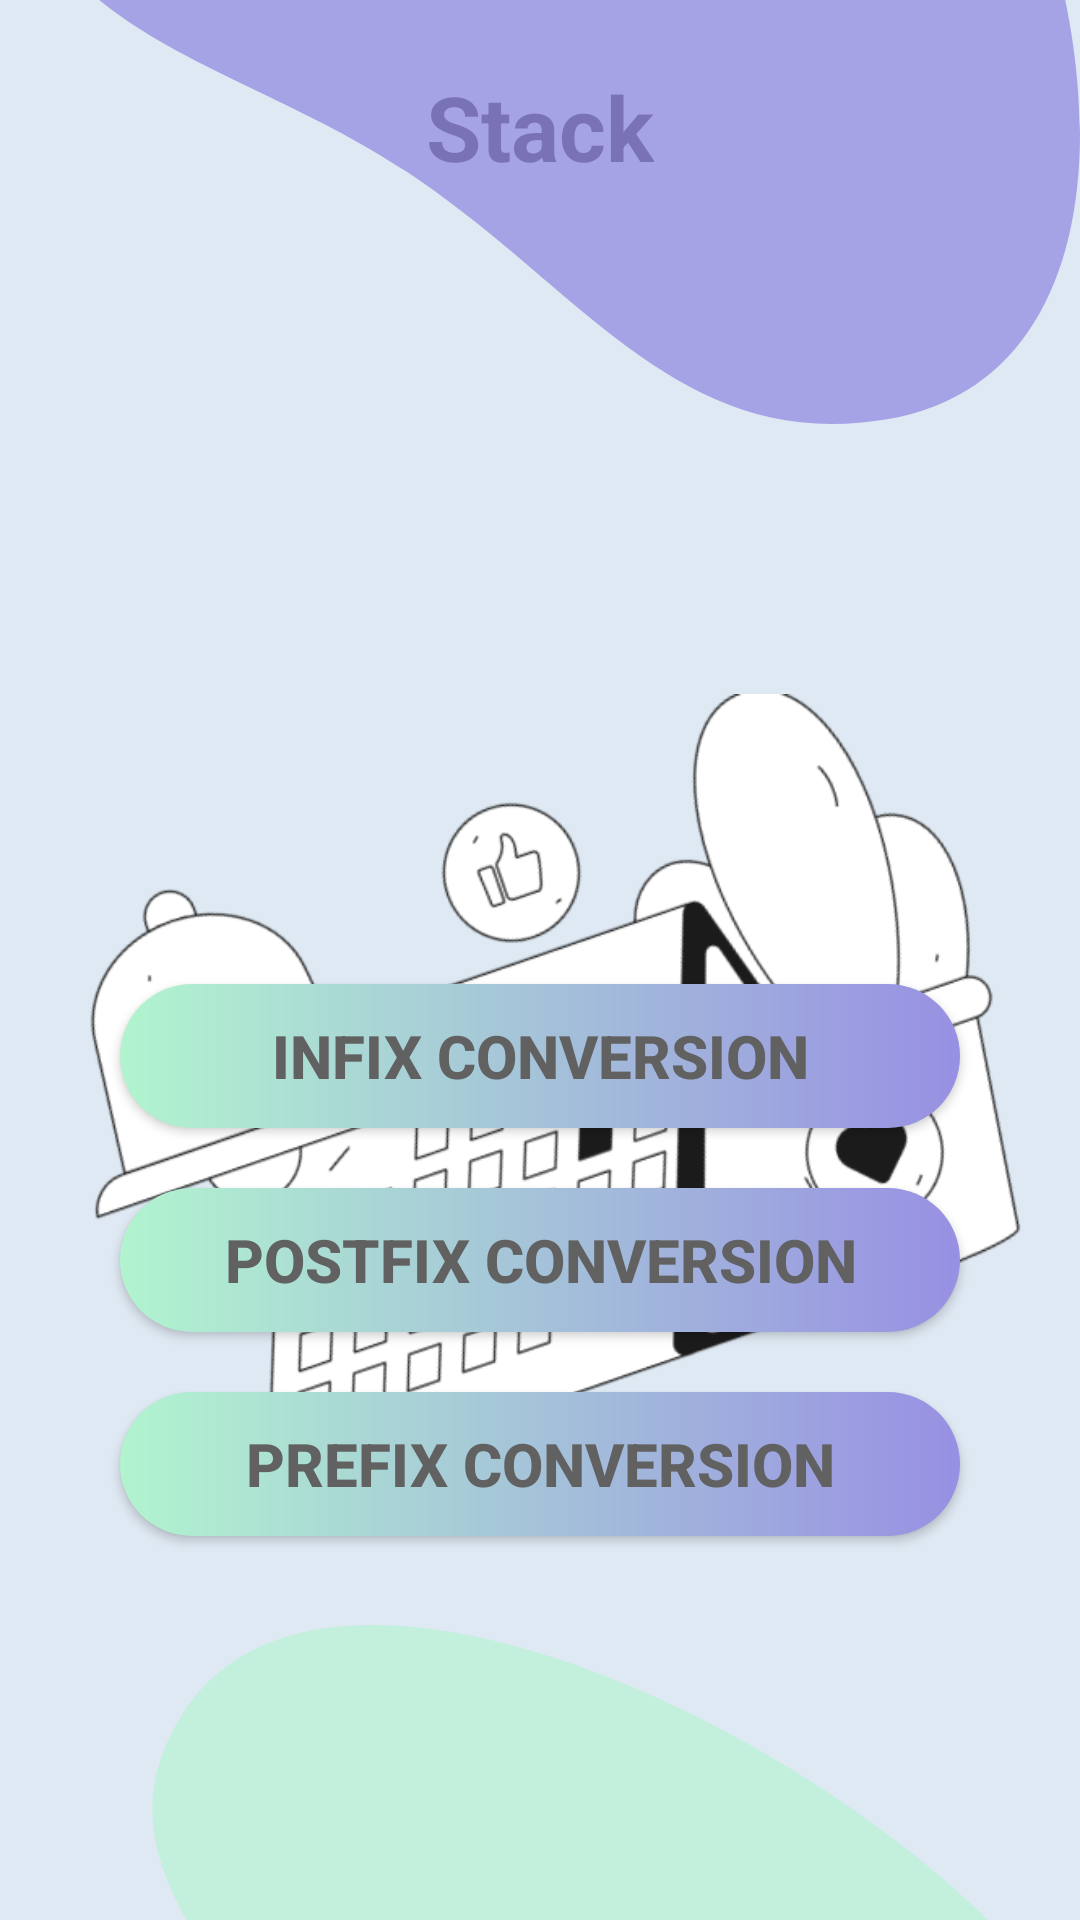

Android layout source for this screen:
<!-- AndroidManifest.xml: application theme Theme.InfixrConvertion -->
<!-- res/layout/activity_main.xml -->
<?xml version="1.0" encoding="utf-8"?>
<androidx.constraintlayout.widget.ConstraintLayout xmlns:android="http://schemas.android.com/apk/res/android"
    xmlns:app="http://schemas.android.com/apk/res-auto"
    xmlns:tools="http://schemas.android.com/tools"
    android:layout_width="match_parent"
    android:layout_height="match_parent"
    android:background="#dfe9f3"
    tools:context=".MainActivity">

    <ImageView
        android:id="@+id/imageView"
        android:layout_width="wrap_content"
        android:layout_height="wrap_content"
        android:src="@drawable/laptop"
        app:layout_constraintBottom_toBottomOf="parent"
        app:layout_constraintEnd_toEndOf="parent"
        app:layout_constraintHorizontal_bias="0.0"
        app:layout_constraintStart_toStartOf="parent"
        app:layout_constraintTop_toTopOf="parent"
        app:layout_constraintVertical_bias="0.891"
        tools:ignore="ContentDescription" />

    <ImageView
        android:id="@+id/imageView2"
        android:layout_width="370dp"
        android:layout_height="565dp"
        android:layout_marginTop="444dp"
        android:src="@drawable/ellipse_8"
        app:layout_constraintEnd_toEndOf="parent"
        app:layout_constraintHorizontal_bias="0.0"
        app:layout_constraintStart_toStartOf="parent"
        app:layout_constraintTop_toTopOf="parent"
        tools:ignore="ContentDescription,MissingConstraints" />

    <TextView
        android:id="@+id/textView2"
        android:layout_width="wrap_content"
        android:layout_height="wrap_content"
        android:layout_marginTop="22dp"
        android:text="Stack"
        android:textColor="@color/black"
        android:textSize="30sp"
        android:textStyle="bold"
        app:layout_constraintEnd_toEndOf="parent"
        app:layout_constraintStart_toStartOf="parent"
        app:layout_constraintTop_toTopOf="parent" />
    <ImageView
        android:id="@+id/imageView5"
        android:layout_width="wrap_content"
        android:layout_height="wrap_content"
        android:layout_marginBottom="416dp"
        android:src="@drawable/ellipse_10"
        app:layout_constraintBottom_toBottomOf="parent"
        app:layout_constraintEnd_toEndOf="parent"
        app:layout_constraintHorizontal_bias="0.0"
        app:layout_constraintStart_toStartOf="parent"
        tools:ignore="ContentDescription" />



    <LinearLayout
        android:layout_width="match_parent"
        android:layout_height="match_parent"
        android:gravity="center"
        android:orientation="vertical"
        app:layout_constraintTop_toTopOf="parent"
        tools:layout_editor_absoluteX="-16dp">

        <Button
            android:id="@+id/infixToPostfixAndPrefix"
            android:layout_width="280dp"
            android:layout_height="wrap_content"
            android:layout_gravity="center_horizontal"
            android:layout_marginTop="200dp"
            android:background="@drawable/button"
            android:text="@string/infix_conversion"
            android:textColor="#616161"
            android:textSize="20sp"
            android:textStyle="bold" />

        <Button
            android:id="@+id/postfixToInfixAndPrefix"
            android:layout_width="280dp"
            android:layout_height="wrap_content"
            android:layout_gravity="center_horizontal"
            android:layout_marginTop="20dp"
            android:background="@drawable/button"
            android:text="@string/postfix_conversion"
            android:textColor="#616161"
            android:textSize="20sp"
            android:textStyle="bold" />

        <Button
            android:id="@+id/prefixToInfixAndPostfix"
            android:layout_width="280dp"
            android:layout_height="wrap_content"
            android:layout_gravity="center_horizontal"
            android:layout_marginTop="20dp"
            android:background="@drawable/button"
            android:text="@string/prefix_conversion"
            android:textColor="#616161"
            android:textSize="20sp"
            android:textStyle="bold"
            tools:layout_editor_absoluteX="137dp"
            tools:layout_editor_absoluteY="138dp" />
    </LinearLayout>
</androidx.constraintlayout.widget.ConstraintLayout>
<!-- resources referenced by this layout -->
<resources>
  <color name="black">#FF000000</color>
  <!-- drawable button (drawable) -->
  <?xml version="1.0" encoding="utf-8"?>
  <shape xmlns:android="http://schemas.android.com/apk/res/android">
      <corners android:radius="50dp"/>
      <gradient android:startColor="#b1f4cf"
          android:endColor="#9890e3"/>
  
  </shape>
  <!-- drawable ellipse_10 (drawable) -->
  <vector xmlns:android="http://schemas.android.com/apk/res/android"
      android:width="549dp"
      android:height="481dp"
      android:viewportWidth="549"
      android:viewportHeight="481">
    <path
        android:pathData="M450.88,478.61C344.92,496.31 296.06,411.7 206.41,352.52C120.59,295.87 23.32,286.42 2.68,185.71C-29.38,29.26 233.7,-41.63 378.88,25.02C541.93,99.88 627.86,449.06 450.88,478.61Z"
        android:fillColor="#9890E3"
        android:fillAlpha="0.8"/>
  </vector>
  <!-- drawable ellipse_8 (drawable) -->
  <vector xmlns:android="http://schemas.android.com/apk/res/android"
      android:width="678dp"
      android:height="678dp"
      android:viewportWidth="678"
      android:viewportHeight="678">
    <path
        android:pathData="M18.76,662.46C-71.45,610.91 209.68,442.65 192.56,332.3C176.16,226.66 45.82,158.26 111.4,54.47C213.27,-106.76 622.49,126.68 673.52,279.13C730.82,450.34 169.42,748.56 18.76,662.46Z"
        android:fillColor="#B1F4CF"
        android:fillAlpha="0.6"/>
  </vector>
  <!-- drawable laptop: png bitmap (drawable, 75804 bytes) -->
  <string name="infix_conversion">INFIX CONVERSION</string>
  <string name="postfix_conversion">POSTFIX CONVERSION</string>
  <string name="prefix_conversion">PREFIX CONVERSION</string>
  <style name="Theme.InfixrConvertion" parent="Theme.AppCompat.DayNight.NoActionBar">
          
          <item name="colorPrimary">@color/purple_500</item>
          <item name="colorPrimaryVariant">@color/purple_700</item>
          <item name="colorOnPrimary">@color/white</item>
          
          <item name="colorSecondary">@color/teal_200</item>
          <item name="colorSecondaryVariant">@color/teal_700</item>
          <item name="colorOnSecondary">@color/black</item>
          
          <item name="android:statusBarColor">?attr/colorPrimaryVariant</item>
          
      </style>
  <color name="purple_500">#FF6200EE</color>
  <color name="purple_700">#9890E3</color>
  <color name="white">#FFFFFFFF</color>
  <color name="teal_200">#FF03DAC5</color>
  <color name="teal_700">#FF018786</color>
</resources>
